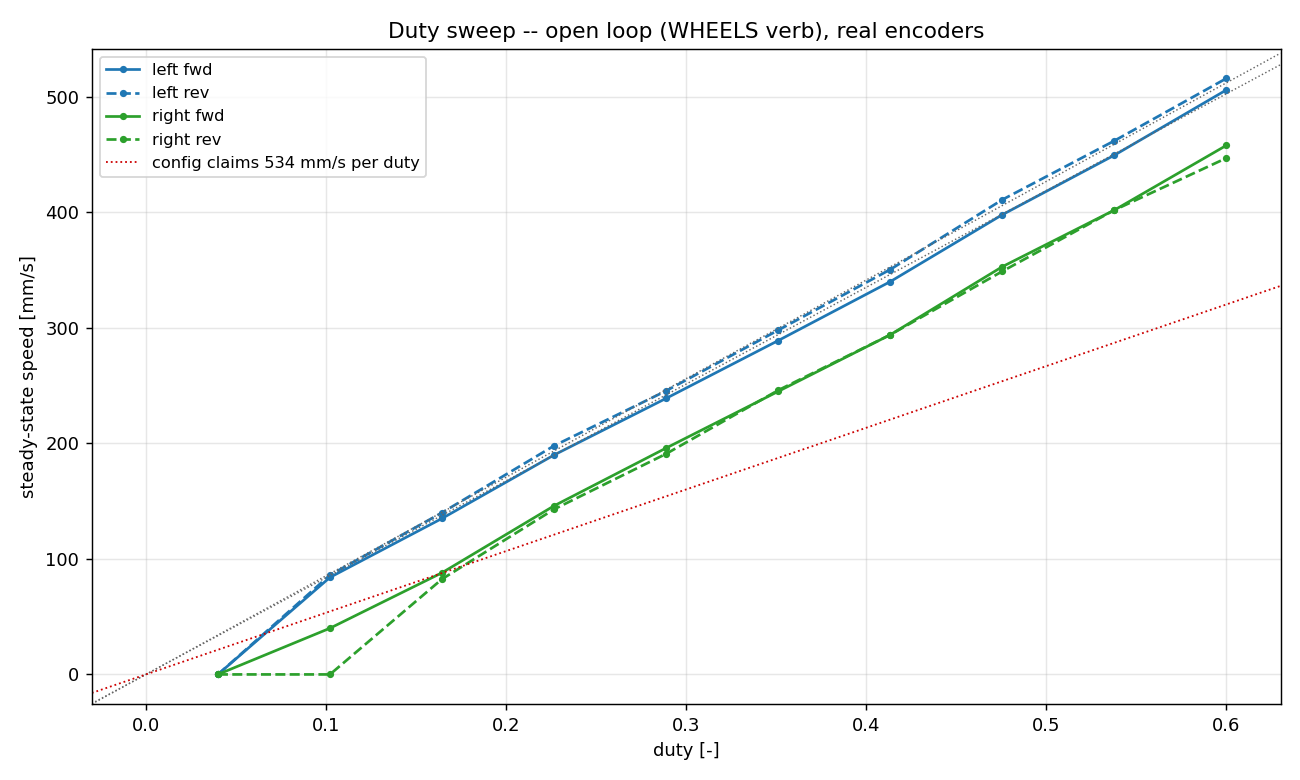

The file beside this chart, header and first rows:
wheel, direction, duty, commanded, measured, n
left, 1, 0.04, 40.54, 0.0, 24
left, 1, 0.1022, 89.25, 84.0, 24
left, 1, 0.1644, 137.9, 135, 25
left, 1, 0.2267, 186.7, 190, 23
left, 1, 0.2889, 235.4, 239, 23
left, 1, 0.3511, 284.1, 289, 23
left, 1, 0.4133, 332.8, 340.0, 24
left, 1, 0.4756, 381.6, 398.0, 24
left, 1, 0.5378, 430.3, 449.5, 24
left, 1, 0.6, 479, 506, 25
left, -1, 0.04, -40.54, 0.0, 24
left, -1, 0.1022, -89.25, 86.0, 24
left, -1, 0.1644, -137.9, 140, 25
left, -1, 0.2267, -186.7, 198.0, 24
left, -1, 0.2889, -235.4, 245.5, 24
left, -1, 0.3511, -284.1, 298, 25
left, -1, 0.4133, -332.8, 350.5, 24
left, -1, 0.4756, -381.6, 411, 23
left, -1, 0.5378, -430.3, 462, 25
left, -1, 0.6, -479, 516.0, 24
right, 1, 0.04, 32.42, 0.0, 24
right, 1, 0.1022, 79.53, 40, 25
right, 1, 0.1644, 126.6, 88.0, 24
right, 1, 0.2267, 173.8, 146, 25
right, 1, 0.2889, 220.9, 196.0, 24
right, 1, 0.3511, 268, 245, 25
right, 1, 0.4133, 315.2, 294, 25
right, 1, 0.4756, 362.3, 353.0, 24
right, 1, 0.5378, 409.4, 402.0, 24
right, 1, 0.6, 456.6, 458.0, 24
right, -1, 0.04, -32.42, 0, 23
right, -1, 0.1022, -79.53, 0.0, 24
right, -1, 0.1644, -126.6, 82.5, 24
right, -1, 0.2267, -173.8, 143.0, 24
right, -1, 0.2889, -220.9, 191.0, 24
right, -1, 0.3511, -268, 246, 25
right, -1, 0.4133, -315.2, 294, 25
right, -1, 0.4756, -362.3, 349.0, 24
right, -1, 0.5378, -409.4, 402.0, 24
right, -1, 0.6, -456.6, 447.0, 24
